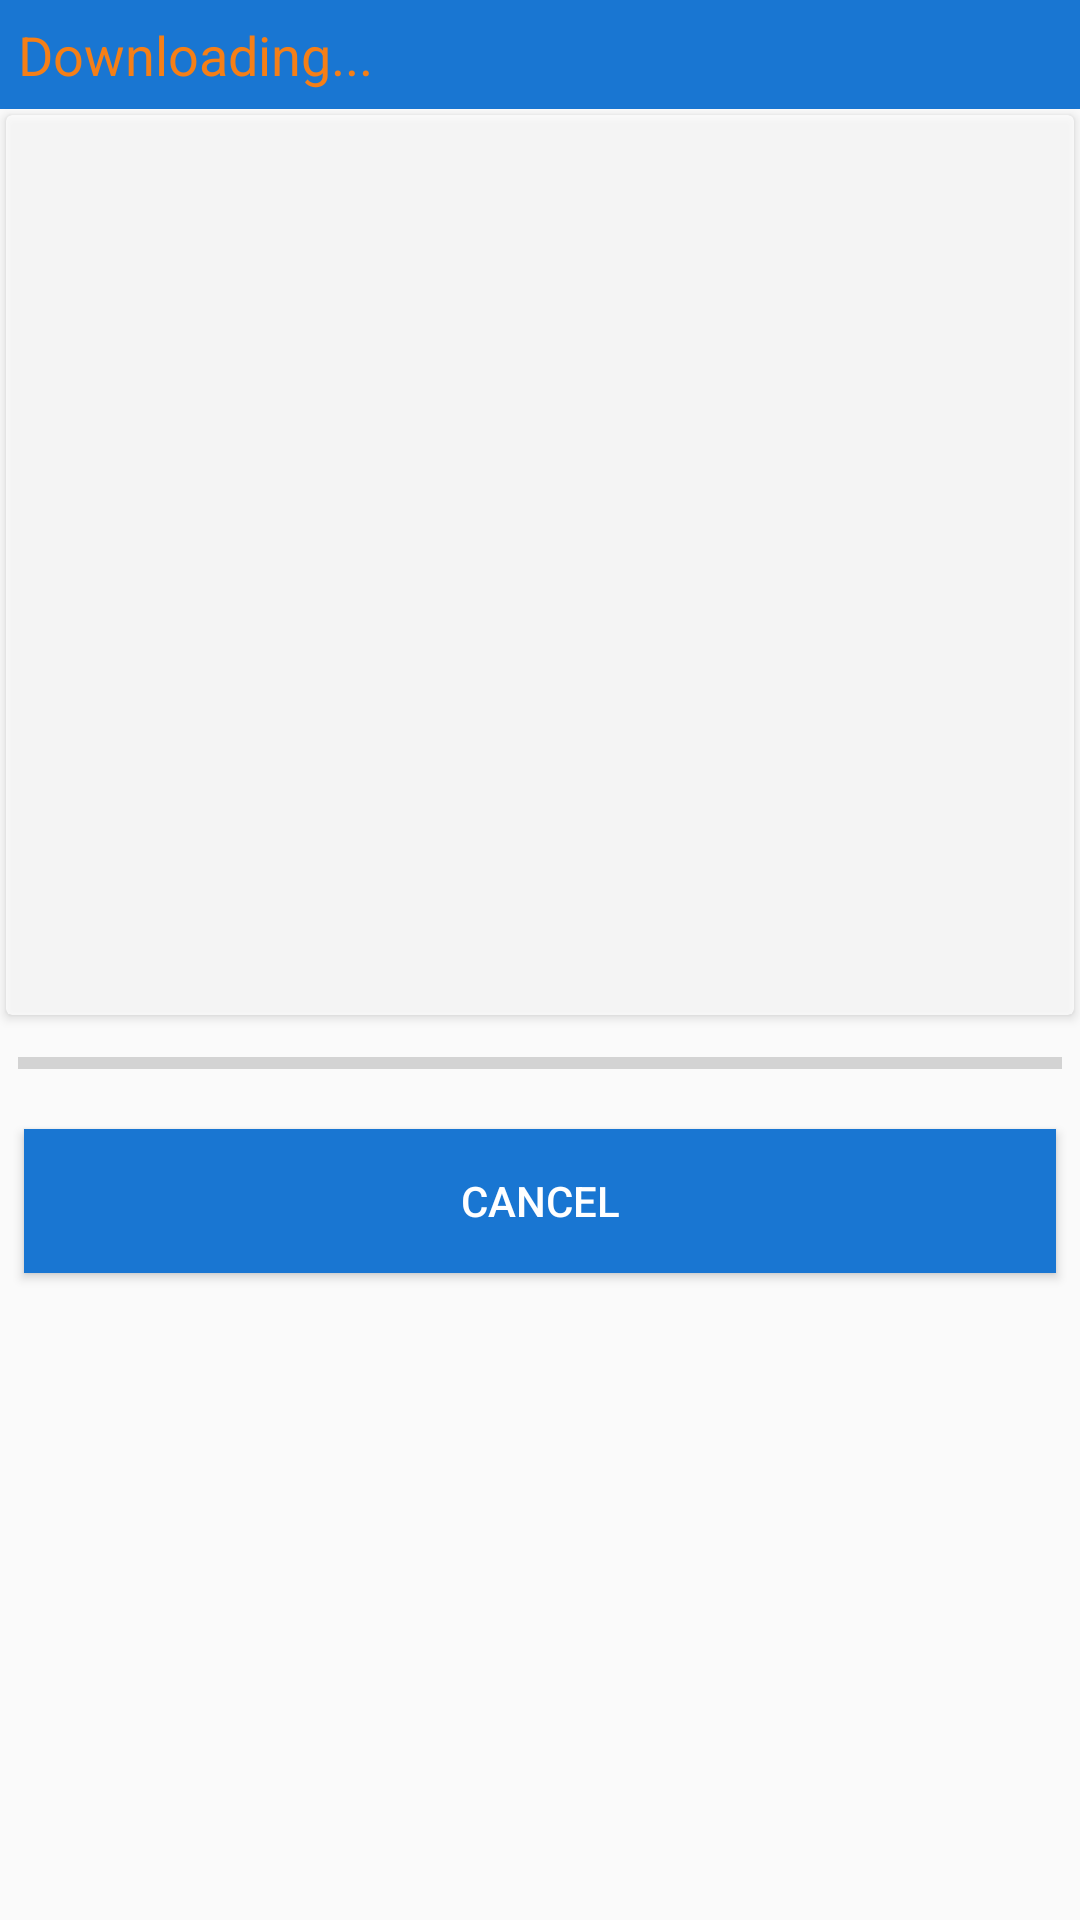

Android layout source for this screen:
<!-- AndroidManifest.xml: application theme Theme.AppCompat.Light.NoActionBar -->
<!-- res/layout/dialog_download.xml -->
<LinearLayout xmlns:android="http://schemas.android.com/apk/res/android"
    xmlns:app="http://schemas.android.com/apk/res-auto"
    xmlns:tools="http://schemas.android.com/tools"
    android:layout_width="match_parent"
    android:layout_height="wrap_content"
    android:orientation="vertical"
    tools:context="com.orientalmusic.music.fragment.ContactUsFragment">

    <TextView
        android:id="@+id/textView4"
        android:layout_width="match_parent"
        android:layout_height="wrap_content"
        android:text="Downloading..."
        android:textColor="@color/colorAccent"
        android:background="@color/colorPrimary"
        android:padding="6dp"
        android:textSize="18sp" />

    <android.support.v7.widget.CardView
        android:id="@+id/card_view"
        android:layout_width="match_parent"
        android:layout_height="wrap_content"
        android:layout_gravity="center"
        android:layout_margin="2dp"
        android:alpha="0.75"
        android:elevation="3dp">
    <FrameLayout
        android:layout_width="match_parent"
        android:layout_height="300dp"
        android:layout_weight="1">

        <ProgressBar
            android:id="@+id/progressBar2"
            style="?android:attr/progressBarStyle"
            android:layout_width="wrap_content"
            android:layout_height="wrap_content"
            android:layout_gravity="center"
            android:visibility="invisible" />

        <android.support.v4.view.ViewPager
            android:id="@+id/pager"
            android:layout_width="match_parent"
            android:layout_height="match_parent"
            android:layout_margin="6dp"
            android:visibility="visible">

        </android.support.v4.view.ViewPager>
    </FrameLayout>
    </android.support.v7.widget.CardView>
    <ProgressBar
        android:id="@+id/progressBar"
        style="?android:attr/progressBarStyleHorizontal"
        android:layout_width="match_parent"
        android:layout_height="wrap_content"
        android:layout_gravity="center"
        android:layout_margin="6dp" />

    <Button
        android:id="@+id/btnCancel"
        android:layout_width="match_parent"
        android:layout_height="wrap_content"
        android:layout_margin="8dp"
        android:background="@color/colorPrimary"
        android:textColor="@color/background"
        android:layout_marginRight="8dp"
        android:text="@string/cancel" />

</LinearLayout>
<!-- resources referenced by this layout -->
<resources>
  <color name="background">#ffffffff</color>
  <color name="colorAccent">#f57f17</color>
  <color name="colorPrimary">#1976d2</color>
  <string name="cancel">cancel</string>
</resources>
